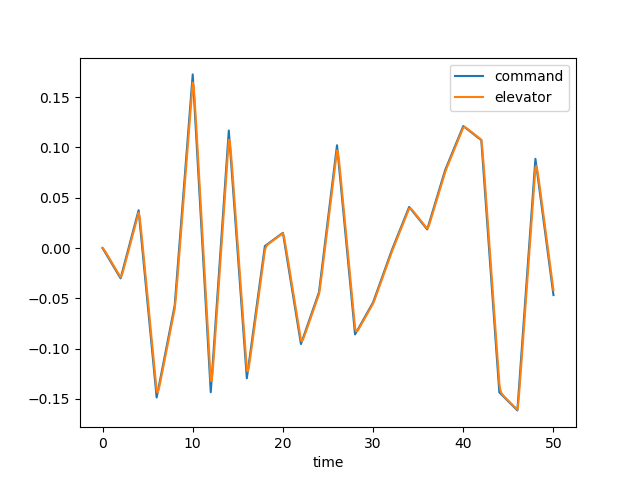

The file beside this chart, header and first rows:
time, dec, de, u, w, q, theta, mode
0.0, 0.0, 0.0, 0.0, 0.0, 0.0, 0.0, 0.0
0.1, -0.001507, -0.0008299, -8.366969268536195e-05, 0.001163, 5.043726559961215e-05, 1.6292785858240677e-06, 0.0
0.2, -0.003014, -0.002088, -0.0004465, 0.00653, 0.000214, 1.3767359632765874e-05, 0.0
0.3, -0.004522, -0.003503, -0.001262, 0.01893, 0.0004973, 4.831431579077616e-05, 0.0
0.4, -0.006029, -0.004977, -0.002681, 0.04067, 0.0008865, 0.0001166, 0.0
0.5, -0.007536, -0.006472, -0.004834, 0.07349, 0.001361, 0.0002283, 0.0
0.6, -0.009043, -0.007974, -0.007826, 0.1185, 0.001899, 0.0003909, 0.0
0.7, -0.01055, -0.00948, -0.01174, 0.1764, 0.002479, 0.0006094, 0.0
0.8, -0.01206, -0.01099, -0.01665, 0.2473, 0.003082, 0.0008873, 0.0
0.9, -0.01356, -0.01249, -0.0226, 0.3309, 0.00369, 0.001226, 0.0
1.0, -0.01507, -0.014, -0.02962, 0.4266, 0.004289, 0.001625, 0.0
1.1, -0.01658, -0.01551, -0.03772, 0.5335, 0.004867, 0.002083, 0.0
1.2, -0.01809, -0.01701, -0.04691, 0.6507, 0.005414, 0.002597, 0.0
1.3, -0.01959, -0.01852, -0.05718, 0.7768, 0.005924, 0.003164, 0.0
1.4, -0.0211, -0.02003, -0.06852, 0.9107, 0.00639, 0.00378, 0.0
1.5, -0.02261, -0.02154, -0.0809, 1.051, 0.00681, 0.004441, 0.0
1.6, -0.02411, -0.02304, -0.09431, 1.196, 0.007183, 0.005141, 0.0
1.7, -0.02562, -0.02455, -0.1087, 1.346, 0.00751, 0.005876, 0.0
1.8, -0.02713, -0.02606, -0.1241, 1.498, 0.007792, 0.006641, 0.0
1.9, -0.02864, -0.02756, -0.1404, 1.652, 0.008033, 0.007433, 0.0
2.0, -0.03014, -0.02907, -0.1576, 1.806, 0.008235, 0.008246, 0.0
2.1, -0.02676, -0.02789, -0.1754, 1.957, 0.008239, 0.009073, 0.0
2.2, -0.02338, -0.02531, -0.1932, 2.093, 0.007847, 0.009881, 0.0
2.3, -0.01999, -0.02222, -0.2104, 2.205, 0.007041, 0.01063, 0.0
2.4, -0.01661, -0.01895, -0.2264, 2.285, 0.005871, 0.01128, 0.0
2.5, -0.01322, -0.0156, -0.241, 2.328, 0.004409, 0.01179, 0.0
2.6, -0.009838, -0.01224, -0.2536, 2.328, 0.002729, 0.01215, 0.0
2.7, -0.006454, -0.008857, -0.264, 2.284, 0.0009054, 0.01233, 0.0
2.8, -0.00307, -0.005474, -0.272, 2.196, -0.000996, 0.01233, 0.0
2.9, 0.0003142, -0.002091, -0.2775, 2.064, -0.002916, 0.01214, 0.0
3.0, 0.003698, 0.001293, -0.2804, 1.891, -0.004805, 0.01175, 0.0
3.1, 0.007083, 0.004677, -0.2806, 1.679, -0.006621, 0.01118, 0.0
3.2, 0.01047, 0.008061, -0.2781, 1.433, -0.008331, 0.01043, 0.0
3.3, 0.01385, 0.01145, -0.273, 1.156, -0.009911, 0.009515, 0.0
3.4, 0.01724, 0.01483, -0.2654, 0.8519, -0.01134, 0.008452, 0.0
3.5, 0.02062, 0.01821, -0.2552, 0.5263, -0.01262, 0.007252, 0.0
3.6, 0.024, 0.0216, -0.2427, 0.1832, -0.01373, 0.005933, 0.0
3.7, 0.02739, 0.02498, -0.2279, -0.1732, -0.01469, 0.004511, 0.0
3.8, 0.03077, 0.02837, -0.2109, -0.5389, -0.01549, 0.003, 0.0
3.9, 0.03416, 0.03175, -0.1919, -0.9104, -0.01615, 0.001417, 0.0
4.0, 0.03754, 0.03513, -0.1709, -1.284, -0.01668, -0.0002259, 0.0
4.1, 0.02824, 0.03153, -0.1488, -1.648, -0.01667, -0.001902, 0.0
4.2, 0.01893, 0.02433, -0.1272, -1.974, -0.01561, -0.003526, 0.0
4.3, 0.009631, 0.01579, -0.1078, -2.236, -0.01345, -0.004988, 0.0
4.4, 0.0003277, 0.006776, -0.09173, -2.414, -0.01033, -0.006185, 0.0
4.5, -0.008975, -0.002423, -0.08025, -2.491, -0.006444, -0.00703, 0.0
4.6, -0.01828, -0.01169, -0.07426, -2.458, -0.001982, -0.007455, 0.0
4.7, -0.02758, -0.02098, -0.0745, -2.309, 0.002859, -0.007414, 0.0
4.8, -0.03688, -0.03027, -0.08153, -2.042, 0.007905, -0.006877, 0.0
4.9, -0.04619, -0.03958, -0.09573, -1.66, 0.013, -0.005832, 0.0
5.0, -0.05549, -0.04888, -0.1173, -1.169, 0.01801, -0.004281, 0.0
5.1, -0.06479, -0.05818, -0.1465, -0.5769, 0.02283, -0.002237, 0.0
5.2, -0.0741, -0.06748, -0.1831, 0.1076, 0.02737, 0.0002749, 0.0
5.3, -0.0834, -0.07679, -0.2272, 0.8733, 0.03156, 0.003224, 0.0
5.4, -0.0927, -0.08609, -0.2785, 1.709, 0.03537, 0.006574, 0.0
5.5, -0.102, -0.09539, -0.3369, 2.602, 0.03876, 0.01028, 0.0
5.6, -0.1113, -0.1047, -0.402, 3.541, 0.04173, 0.01431, 0.0
5.7, -0.1206, -0.114, -0.4737, 4.515, 0.04428, 0.01862, 0.0
5.8, -0.1299, -0.1233, -0.5515, 5.514, 0.04643, 0.02315, 0.0
5.9, -0.1392, -0.1326, -0.6352, 6.528, 0.0482, 0.02789, 0.0
... 441 more rows
